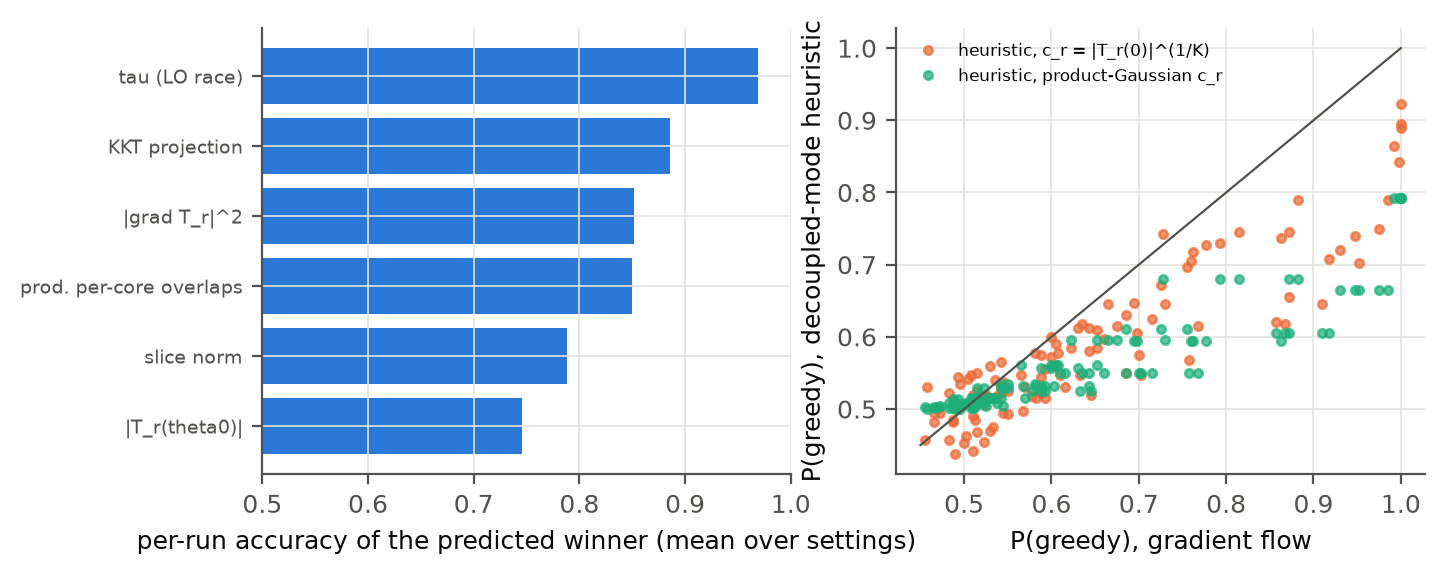

The file beside this chart, header and first rows:
tree, K, d, chi, bonds, proxy, q_fit, q_over_Km2, spearman, order_accuracy
binary4, 3, 2, 2, 2-2, slice_norm, 0.9996, 0.9996, 0.6966, 0.8308
binary4, 3, 2, 2, 2-2, amp0, 0.1081, 0.1081, 0.4404, 0.7762
binary4, 3, 2, 2, 2-2, grad2, 0.2303, 0.2303, 0.755, 0.8171
binary4, 3, 2, 2, 2-2, kkt_proj, 1.102, 1.102, 0.9553, 0.8792
binary4, 3, 2, 2, 2-2, core_prod, 0.1846, 0.1846, 0.7484, 0.8392
binary4, 3, 2, 2, 2-2, tau (LO race), , , 1, 0.8758
binary4, 3, 2, 4, 4-4, slice_norm, 1.208, 1.208, 0.8077, 0.8596
binary4, 3, 2, 4, 4-4, amp0, 0.07612, 0.07612, 0.4296, 0.7987
binary4, 3, 2, 4, 4-4, grad2, 0.2479, 0.2479, 0.8451, 0.8704
binary4, 3, 2, 4, 4-4, kkt_proj, 1.105, 1.105, 0.9885, 0.9042
binary4, 3, 2, 4, 4-4, core_prod, 0.229, 0.229, 0.8494, 0.8767
binary4, 3, 2, 4, 4-4, tau (LO race), , , 1, 0.9087
binary4, 3, 4, 2, 2-2, slice_norm, 0.7436, 0.7436, 0.6232, 0.8142
binary4, 3, 4, 2, 2-2, amp0, 0.1085, 0.1085, 0.4446, 0.7729
binary4, 3, 4, 2, 2-2, grad2, 0.2011, 0.2011, 0.7095, 0.7929
binary4, 3, 4, 2, 2-2, kkt_proj, 0.9794, 0.9794, 0.8748, 0.9187
binary4, 3, 4, 2, 2-2, core_prod, 0.142, 0.142, 0.6584, 0.8187
binary4, 3, 4, 2, 2-2, tau (LO race), , , 1, 0.8854
binary4, 3, 4, 4, 4-4, slice_norm, 1.071, 1.071, 0.5981, 0.86
binary4, 3, 4, 4, 4-4, amp0, 0.06415, 0.06415, 0.3365, 0.8029
binary4, 3, 4, 4, 4-4, grad2, 0.211, 0.211, 0.7186, 0.8446
binary4, 3, 4, 4, 4-4, kkt_proj, 1.189, 1.189, 0.9692, 0.9142
binary4, 3, 4, 4, 4-4, core_prod, 0.1737, 0.1737, 0.8496, 0.8867
binary4, 3, 4, 4, 4-4, tau (LO race), , , 1, 0.9137
binary4, 3, 4, 8, 8-8, slice_norm, 1.37, 1.37, 0.7627, 0.8892
binary4, 3, 4, 8, 8-8, amp0, 0.03938, 0.03938, 0.3022, 0.8117
binary4, 3, 4, 8, 8-8, grad2, 0.2388, 0.2388, 0.845, 0.8862
binary4, 3, 4, 8, 8-8, kkt_proj, 1.086, 1.086, 0.9902, 0.9325
binary4, 3, 4, 8, 8-8, core_prod, 0.2475, 0.2475, 0.8388, 0.9038
binary4, 3, 4, 8, 8-8, tau (LO race), , , 1, 0.9425
binary8, 7, 2, 2, 2-2-2-2-2-2, slice_norm, 5.119, 1.024, 0.6451, 0.8
binary8, 7, 2, 2, 2-2-2-2-2-2, amp0, 0.3993, 0.07986, 0.6952, 0.7638
binary8, 7, 2, 2, 2-2-2-2-2-2, grad2, 0.3773, 0.07547, 0.8703, 0.8633
binary8, 7, 2, 2, 2-2-2-2-2-2, kkt_proj, 5.671, 1.134, 0.8678, 0.8729
binary8, 7, 2, 2, 2-2-2-2-2-2, core_prod, 0.4331, 0.08662, 0.8188, 0.8363
binary8, 7, 2, 2, 2-2-2-2-2-2, tau (LO race), , , 1, 0.9717
binary8, 7, 2, 4, 4-4-4-4-4-4, slice_norm, 7.11, 1.422, 0.6681, 0.8137
binary8, 7, 2, 4, 4-4-4-4-4-4, amp0, 0.2948, 0.05897, 0.6029, 0.7396
binary8, 7, 2, 4, 4-4-4-4-4-4, grad2, 0.3921, 0.07841, 0.8894, 0.8754
binary8, 7, 2, 4, 4-4-4-4-4-4, kkt_proj, 5.619, 1.124, 0.9144, 0.8992
binary8, 7, 2, 4, 4-4-4-4-4-4, core_prod, 0.6702, 0.134, 0.9168, 0.9029
binary8, 7, 2, 4, 4-4-4-4-4-4, tau (LO race), , , 1, 0.9817
binary8, 7, 2, 8, 4-4-8-4-4-8, slice_norm, 9.531, 1.906, 0.6338, 0.8337
binary8, 7, 2, 8, 4-4-8-4-4-8, amp0, 0.2932, 0.05863, 0.6313, 0.7321
binary8, 7, 2, 8, 4-4-8-4-4-8, grad2, 0.4021, 0.08042, 0.9459, 0.905
binary8, 7, 2, 8, 4-4-8-4-4-8, kkt_proj, 5.73, 1.146, 0.9461, 0.9083
binary8, 7, 2, 8, 4-4-8-4-4-8, core_prod, 0.6104, 0.1221, 0.9219, 0.8979
binary8, 7, 2, 8, 4-4-8-4-4-8, tau (LO race), , , 1, 0.9833
binary8, 7, 4, 2, 2-2-2-2-2-2, slice_norm, 3.617, 0.7235, 0.5067, 0.6621
binary8, 7, 4, 2, 2-2-2-2-2-2, amp0, 0.3812, 0.07623, 0.6656, 0.7321
binary8, 7, 4, 2, 2-2-2-2-2-2, grad2, 0.3691, 0.07381, 0.8536, 0.8163
binary8, 7, 4, 2, 2-2-2-2-2-2, kkt_proj, 4.931, 0.9862, 0.7424, 0.7625
binary8, 7, 4, 2, 2-2-2-2-2-2, core_prod, 0.3748, 0.07496, 0.7177, 0.745
binary8, 7, 4, 2, 2-2-2-2-2-2, tau (LO race), , , 1, 0.9838
binary8, 7, 4, 4, 4-4-4-4-4-4, slice_norm, 5.18, 1.036, 0.3722, 0.7042
binary8, 7, 4, 4, 4-4-4-4-4-4, amp0, 0.2777, 0.05553, 0.5875, 0.7217
binary8, 7, 4, 4, 4-4-4-4-4-4, grad2, 0.368, 0.0736, 0.8512, 0.85
binary8, 7, 4, 4, 4-4-4-4-4-4, kkt_proj, 6.233, 1.247, 0.8358, 0.8538
binary8, 7, 4, 4, 4-4-4-4-4-4, core_prod, 0.4245, 0.0849, 0.8527, 0.8346
binary8, 7, 4, 4, 4-4-4-4-4-4, tau (LO race), , , 1, 0.9817
... 54 more rows
